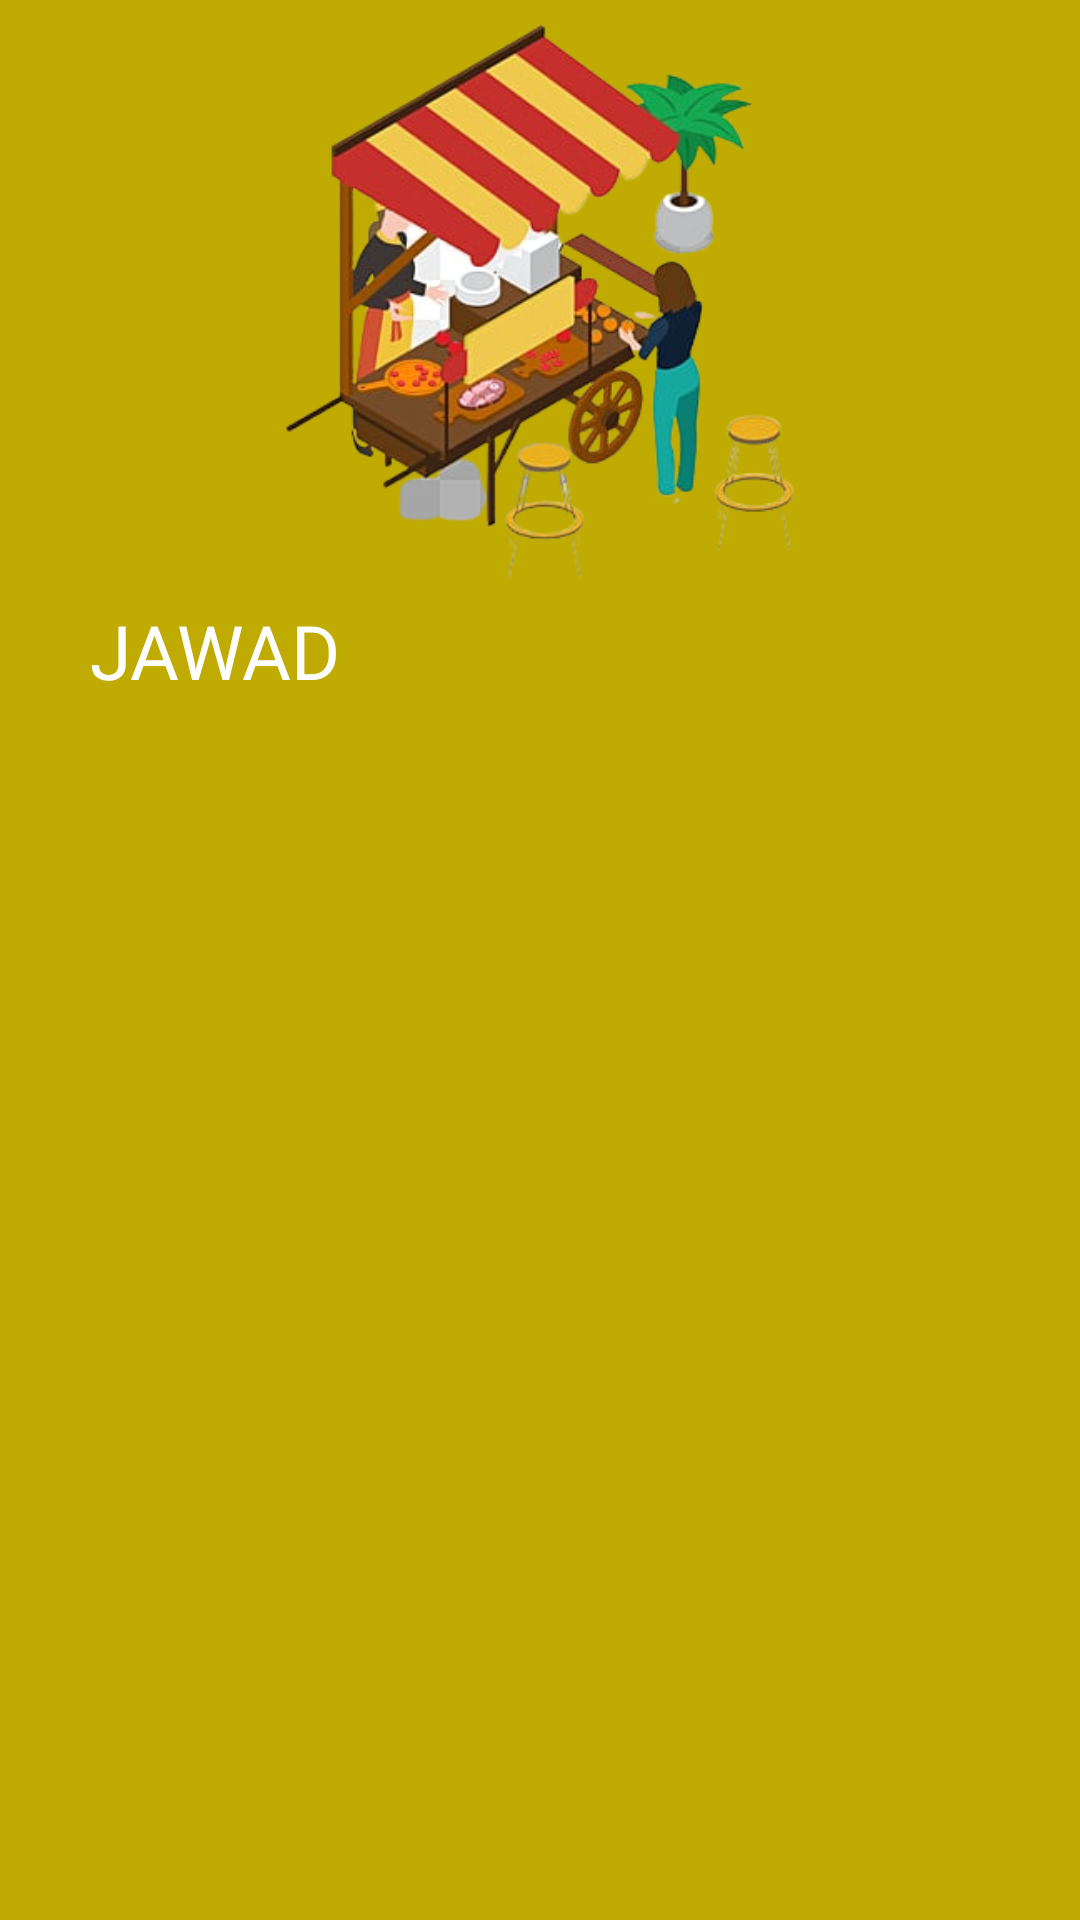

Produce the Android XML layout that renders to this screen, including the resource entries it uses.
<!-- AndroidManifest.xml: application theme Theme.FastFood1 -->
<!-- res/layout/header_navigation_drawer_layout.xml -->
<?xml version="1.0" encoding="utf-8"?>
<LinearLayout xmlns:android="http://schemas.android.com/apk/res/android"
    android:layout_width="wrap_content"
    android:layout_height="wrap_content"
    xmlns:tools="http://schemas.android.com/tools"
    android:background="@color/yellow1"
    tools:context=".NavigationDrawerMainActivity"
    android:orientation="vertical">

<LinearLayout
    android:layout_width="wrap_content"
    android:layout_height="wrap_content"
    android:weightSum="3"
    android:orientation="vertical">

    <ImageView
        android:layout_weight="1"
        android:layout_width="wrap_content"
        android:layout_height="200dp"
        android:src="@drawable/sellingsnacks"
        android:elevation="30dp"/>

    <TextView
        android:layout_weight="1"
        android:layout_width="wrap_content"
        android:layout_height="wrap_content"
        android:text="JAWAD"
        android:textColor="@color/white"
        android:textSize="25dp"
        android:layout_marginStart="30dp"
        android:fontFamily="@font/adamina" />

</LinearLayout>

</LinearLayout>
<!-- resources referenced by this layout -->
<resources>
  <color name="white">#FFFFFFFF</color>
  <color name="yellow1">#BFAB02</color>
  <!-- drawable sellingsnacks: png bitmap (drawable, 141883 bytes) -->
  <style name="Theme.FastFood1" parent="Theme.MaterialComponents.DayNight.NoActionBar">
          
          <item name="colorPrimary">@color/purple_500</item>
          <item name="colorPrimaryVariant">@color/yellow1</item>
          <item name="colorOnPrimary">@color/white</item>
          
          <item name="colorSecondary">@color/teal_200</item>
          <item name="colorSecondaryVariant">@color/teal_700</item>
          <item name="colorOnSecondary">@color/black</item>
          
          <item name="android:statusBarColor">?attr/colorPrimaryVariant</item>
          
      </style>
  <color name="purple_500">#FF6200EE</color>
  <color name="teal_200">#FF03DAC5</color>
  <color name="teal_700">#FF018786</color>
  <color name="black">#FF000000</color>
</resources>
